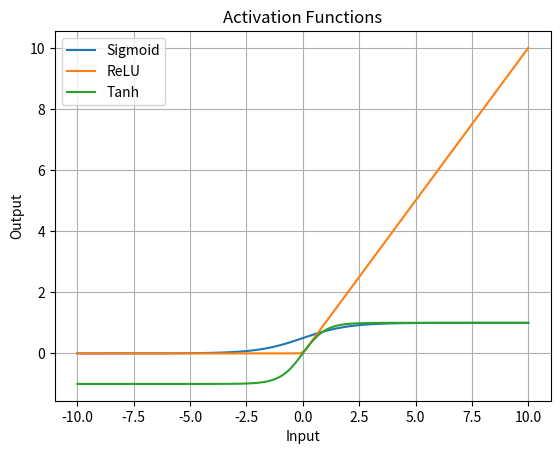

This chart was generated by the following Python code:
import numpy as np
import matplotlib.pyplot as plt

def Sigmoid(x):

    return 1 / (1 + np.exp(-x))


def ReLU(x):

    return np.maximum(0, x)


def Tanh(x):

    return np.tanh(x)


def main():

    X = np.linspace(-10, 10, 100)
    Y1 = Sigmoid(X)
    Y2 = ReLU(X)
    Y3 = Tanh(X)
   
    plt.plot(X, Y1, label="Sigmoid")

    plt.plot(X, Y2, label="ReLU")
    
    plt.plot(X, Y3, label="Tanh")

    plt.xlabel("Input")
    plt.ylabel("Output")

    plt.title("Activation Functions")

    plt.legend()

    plt.grid()

    plt.show()


if __name__ == "__main__":
    main()
